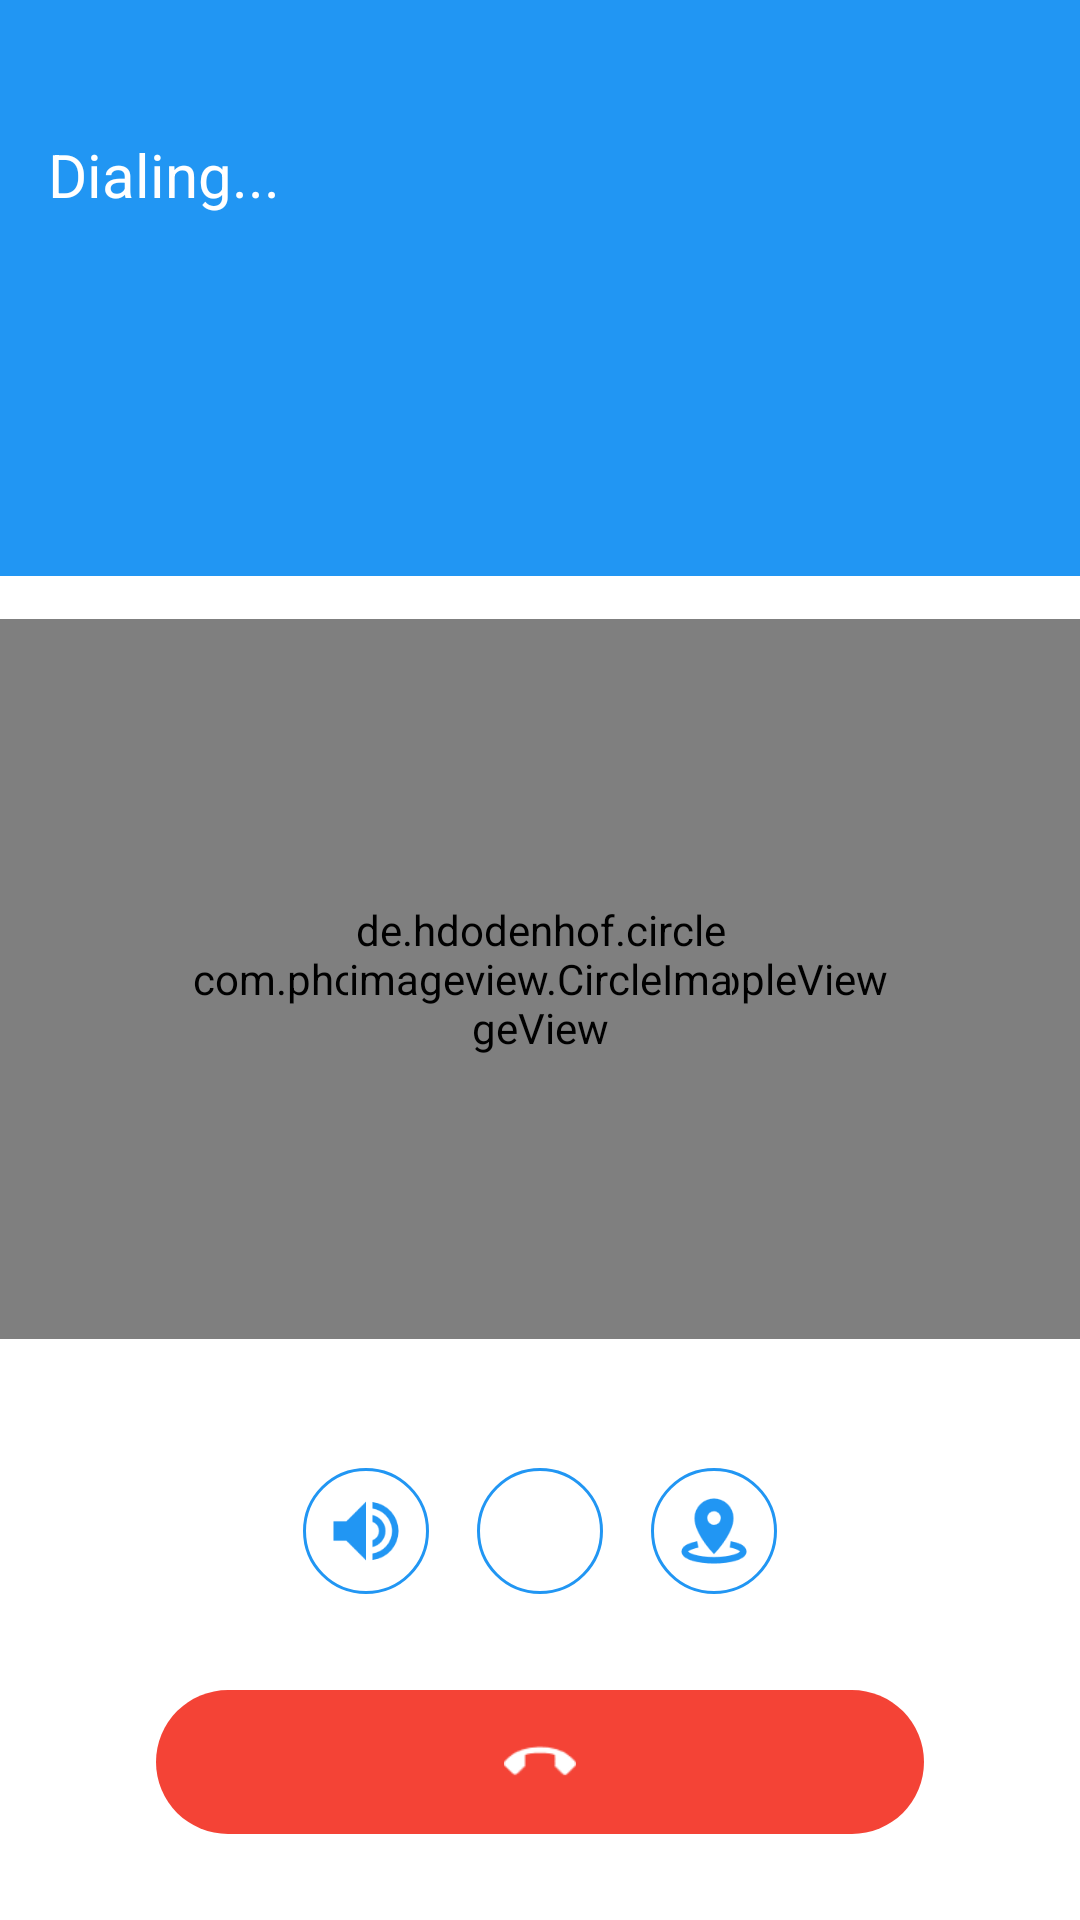

Write the Android layout XML for this screen, with the resource values it uses.
<!-- AndroidManifest.xml: application theme AppTheme -->
<!-- res/layout/activity_outgoing_call.xml -->
<?xml version="1.0" encoding="utf-8"?>
<LinearLayout xmlns:android="http://schemas.android.com/apk/res/android"
    android:layout_width="match_parent"
    android:layout_height="match_parent"
    android:orientation="vertical">

    <RelativeLayout
        android:layout_width="match_parent"
        android:layout_height="0dp"
        android:layout_weight="3"
        android:background="@color/colorPrimary">

        <LinearLayout
            android:layout_width="match_parent"
            android:layout_height="wrap_content"
            android:layout_centerVertical="true"
            android:orientation="vertical">

            <TextView
                android:id="@+id/txtTime"
                android:layout_width="match_parent"
                android:layout_height="wrap_content"
                android:paddingLeft="16dp"
                android:paddingRight="16dp"
                android:text="Dialing..."
                android:textColor="#ffffff"
                android:textSize="20sp"
                android:textStyle="normal" />

            <TextView
                android:id="@+id/txtFullName"
                android:layout_width="wrap_content"
                android:layout_height="wrap_content"
                android:layout_marginLeft="16dp"
                android:layout_marginStart="16dp"
                android:textColor="#ffffff"
                android:textSize="36sp"
                android:textStyle="bold" />

            <TextView
                android:id="@+id/txtPhoneNumber"
                android:layout_width="wrap_content"
                android:layout_height="wrap_content"
                android:layout_marginLeft="16dp"
                android:layout_marginStart="16dp"
                android:textColor="#ffffff"
                android:textSize="20sp"
                android:textStyle="normal" />

        </LinearLayout>

    </RelativeLayout>

    <LinearLayout
        android:layout_width="match_parent"
        android:layout_height="0dp"
        android:layout_weight="7"
        android:orientation="vertical">

        <RelativeLayout
            android:layout_width="match_parent"
            android:layout_height="0dp"
            android:layout_weight="6">

            <com.phongbm.libs.CallingRippleView
                android:id="@+id/callingRipple"
                android:layout_width="match_parent"
                android:layout_height="240dp"
                android:layout_centerInParent="true" />

            <de.hdodenhof.circleimageview.CircleImageView
                android:id="@+id/imgAvatar"
                android:layout_width="128dp"
                android:layout_height="128dp"
                android:layout_centerInParent="true"
                android:scaleType="centerCrop"
                android:src="@drawable/ic_avatar_default" />

        </RelativeLayout>

        <RelativeLayout
            android:layout_width="match_parent"
            android:layout_height="0dp"
            android:layout_weight="4">

            <LinearLayout
                android:layout_width="wrap_content"
                android:layout_height="wrap_content"
                android:layout_centerInParent="true"
                android:gravity="center"
                android:orientation="vertical">

                <LinearLayout
                    android:layout_width="wrap_content"
                    android:layout_height="wrap_content"
                    android:orientation="horizontal">

                    <ImageView
                        android:id="@+id/btnRingtone"
                        android:layout_width="42dp"
                        android:layout_height="42dp"
                        android:background="@drawable/bg_call_circle"
                        android:contentDescription="@null"
                        android:padding="8dp"
                        android:scaleType="centerCrop"
                        android:src="@drawable/ic_call_ringtone" />

                    <ImageView
                        android:id="@+id/btnMicrophone"
                        android:layout_width="42dp"
                        android:layout_height="42dp"
                        android:layout_marginLeft="16dp"
                        android:layout_marginStart="16dp"
                        android:background="@drawable/bg_call_circle"
                        android:contentDescription="@null"
                        android:padding="8dp"
                        android:scaleType="centerCrop"
                        android:src="@drawable/ic_message_microphone_off"
                        android:tint="#2196f3" />

                    <ImageView
                        android:layout_width="42dp"
                        android:layout_height="42dp"
                        android:layout_marginLeft="16dp"
                        android:layout_marginStart="16dp"
                        android:background="@drawable/bg_call_circle"
                        android:contentDescription="@null"
                        android:padding="8dp"
                        android:scaleType="centerCrop"
                        android:src="@drawable/ic_call_map" />

                </LinearLayout>

                <LinearLayout
                    android:layout_width="wrap_content"
                    android:layout_height="wrap_content"
                    android:layout_marginTop="32dp"
                    android:orientation="horizontal">

                    <ImageView
                        android:id="@+id/btnEndCall"
                        android:layout_width="256dp"
                        android:layout_height="48dp"
                        android:background="@drawable/bg_rounded_hangup"
                        android:contentDescription="@null"
                        android:padding="12dp"
                        android:src="@drawable/ic_call_hangup" />

                </LinearLayout>

            </LinearLayout>

        </RelativeLayout>

    </LinearLayout>

</LinearLayout>
<!-- resources referenced by this layout -->
<resources>
  <color name="colorPrimary">#2196F3</color>
  <!-- drawable bg_call_circle (drawable) -->
  <?xml version="1.0" encoding="utf-8"?>
  <selector xmlns:android="http://schemas.android.com/apk/res/android">
      <item android:state_pressed="false">
          <shape
              android:shape="oval">
              <stroke
                  android:width="1dp"
                  android:color="@color/colorPrimary" />
              <gradient
                  android:endColor="#ffffff"
                  android:startColor="#ffffff"/>
          </shape>
      </item>
      <item android:state_pressed="true">
          <shape
              android:shape="oval">
              <stroke
                  android:width="1dp"
                  android:color="@color/colorPrimary" />
              <gradient
                  android:endColor="#666666"
                  android:startColor="#ffffff"/>
          </shape>
      </item>
  </selector>
  <!-- drawable bg_rounded_hangup (drawable) -->
  <?xml version="1.0" encoding="utf-8"?>
  <selector xmlns:android="http://schemas.android.com/apk/res/android">
      <item android:state_pressed="false">
          <shape
              android:shape="rectangle">
              <corners android:radius="32dp" />
              <gradient
                  android:endColor="@color/red_500"
                  android:startColor="@color/red_500" />
          </shape>
      </item>
      <item android:state_pressed="true">
          <shape
              android:shape="rectangle">
              <corners android:radius="32dp" />
              <gradient
                  android:endColor="@color/red_700"
                  android:startColor="@color/red_700" />
          </shape>
      </item>
  </selector>
  <!-- drawable ic_avatar_default: png bitmap (drawable, 19717 bytes) -->
  <!-- drawable ic_call_hangup: png bitmap (drawable, 482 bytes) -->
  <!-- drawable ic_call_map: png bitmap (drawable, 2291 bytes) -->
  <!-- drawable ic_call_ringtone: png bitmap (drawable, 1789 bytes) -->
  <style name="AppTheme" parent="AppBaseTheme" />
  <color name="red_500">#f44336</color>
  <color name="red_700">#D32F2F</color>
  <style name="AppBaseTheme" parent="Base.Theme.AHihi" />
  <style name="Base.Theme.AHihi" parent="Theme.AppCompat.Light.NoActionBar">
          <item name="colorPrimaryDark">@color/colorPrimaryDark</item>
          <item name="colorPrimary">@color/colorPrimary</item>
          <item name="android:textColorPrimary">@color/textColorPrimary</item>
          <item name="android:textColorSecondary">@color/textColorSecondary</item>
          <item name="android:divider">@color/divider</item>
          <item name="android:windowBackground">@color/window_background</item>
          <item name="android:windowNoTitle">true</item>
          <item name="windowActionBar">false</item>
          <item name="colorControlNormal">#c5c5c5</item>
          <item name="colorControlActivated">@color/colorPrimary</item>
      </style>
  <color name="colorPrimaryDark">#1976D2</color>
  <color name="textColorPrimary">#000000</color>
  <color name="textColorSecondary">#727272</color>
  <color name="divider">#B6B6B6</color>
  <color name="window_background">#ffffff</color>
</resources>
